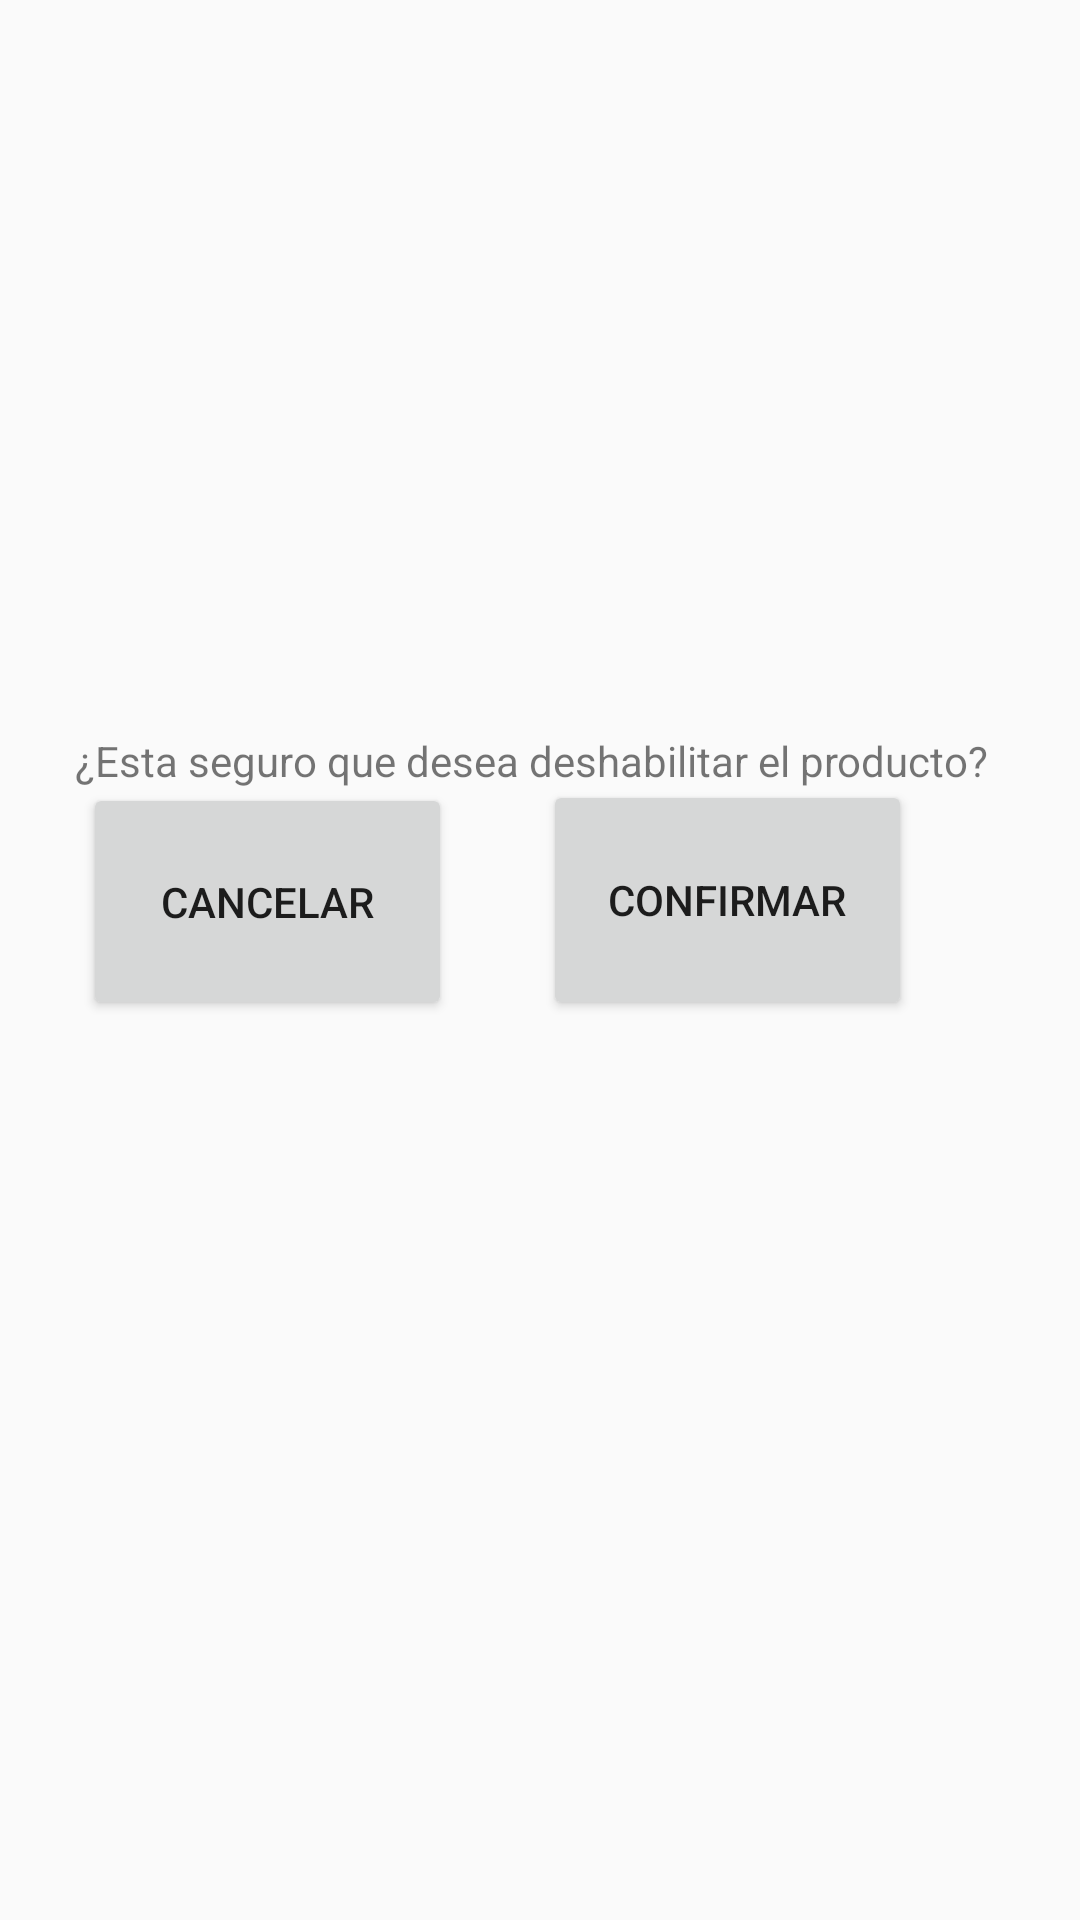

Reconstruct the res/layout file that produces this screen, plus the resources it refers to.
<!-- AndroidManifest.xml: application theme Theme.AppCompat.Light -->
<!-- res/layout/activity_estado_producto.xml -->
<?xml version="1.0" encoding="utf-8"?>
<androidx.constraintlayout.widget.ConstraintLayout xmlns:android="http://schemas.android.com/apk/res/android"
    xmlns:app="http://schemas.android.com/apk/res-auto"
    xmlns:tools="http://schemas.android.com/tools"
    android:layout_width="match_parent"
    android:layout_height="match_parent">

    <Button
        android:id="@+id/button3"
        android:layout_width="123dp"
        android:layout_height="79dp"
        android:layout_marginBottom="300dp"
        android:text="Cancelar"
        app:layout_constraintBottom_toBottomOf="parent"
        app:layout_constraintEnd_toStartOf="@+id/button4"
        app:layout_constraintHorizontal_bias="0.478"
        app:layout_constraintStart_toStartOf="parent"
        app:layout_constraintTop_toBottomOf="@+id/textView17"
        app:layout_constraintVertical_bias="1.0" />

    <Button
        android:id="@+id/button4"
        android:layout_width="123dp"
        android:layout_height="80dp"
        android:layout_marginEnd="56dp"
        android:layout_marginBottom="300dp"
        android:text="Confirmar"
        app:layout_constraintBottom_toBottomOf="parent"
        app:layout_constraintEnd_toEndOf="parent"
        app:layout_constraintTop_toBottomOf="@+id/textView17"
        app:layout_constraintVertical_bias="1.0" />

    <TextView
        android:id="@+id/textView17"
        android:layout_width="313dp"
        android:layout_height="28dp"
        android:layout_marginTop="244dp"
        android:text="¿Esta seguro que desea deshabilitar el producto?"
        app:layout_constraintEnd_toEndOf="parent"
        app:layout_constraintHorizontal_bias="0.53"
        app:layout_constraintStart_toStartOf="parent"
        app:layout_constraintTop_toTopOf="parent" />
</androidx.constraintlayout.widget.ConstraintLayout>
<!-- resources referenced by this layout -->
<resources>

</resources>
